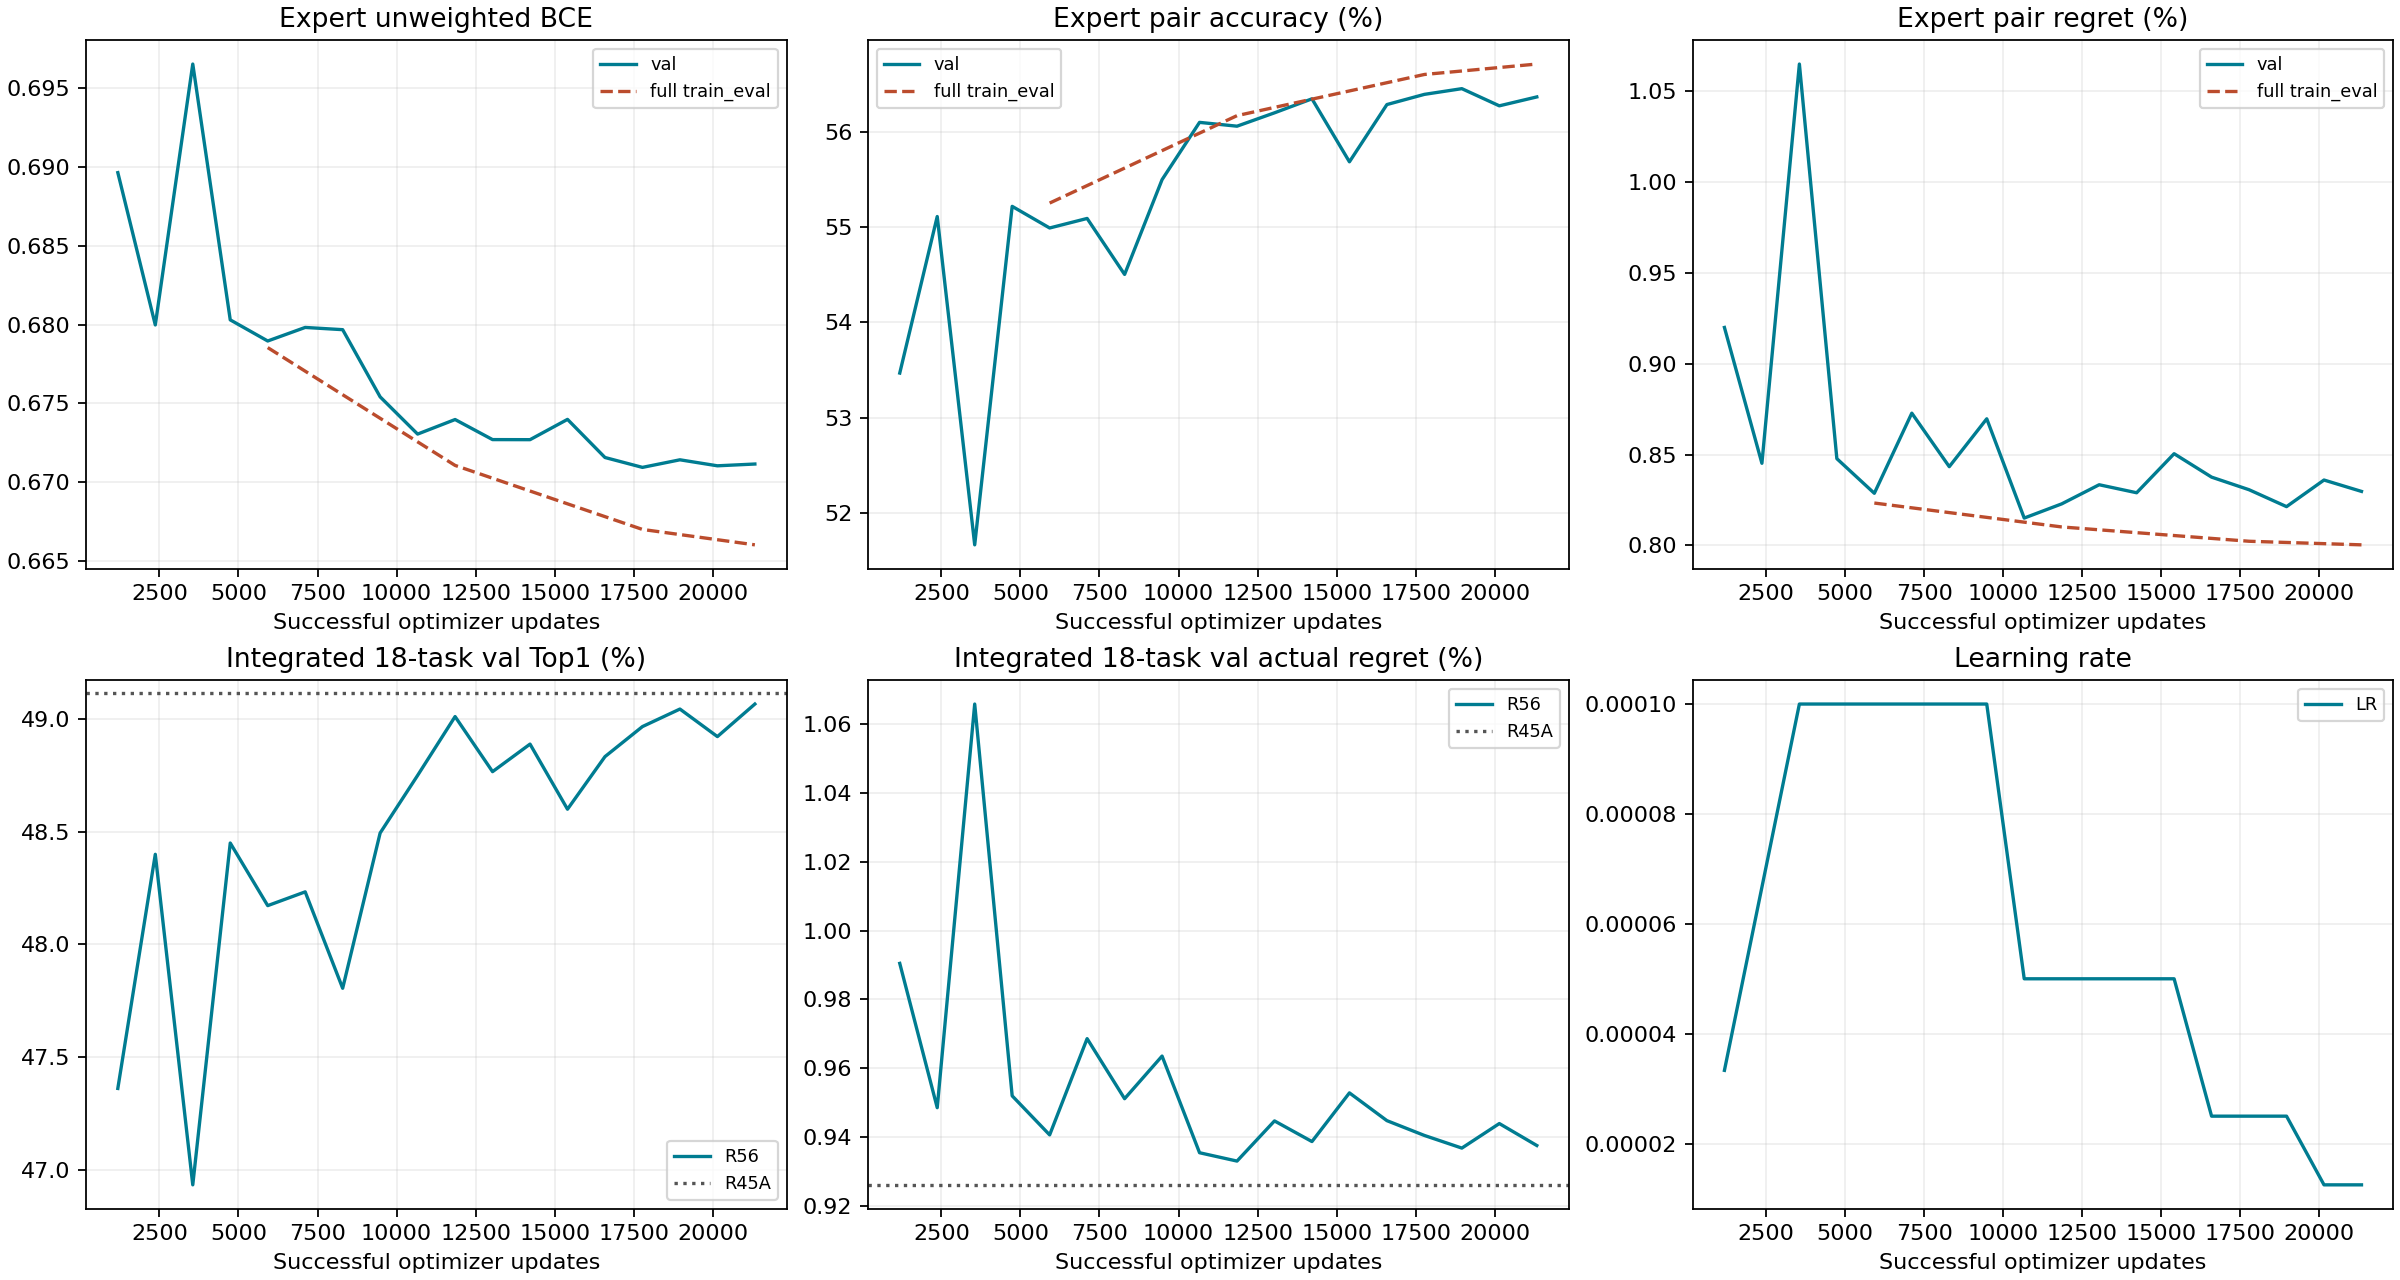

Source data for this figure (header and first rows):
epoch, successful_updates, training_objective, grad_norm, learning_rate, amp_retries, epoch_seconds, val_top1_pct, val_actual_regret_pct, binary_val_ce, binary_val_accuracy, binary_train_ce, binary_train_accuracy
1, 1185, 0.6878, 0.5187, 3.3333333333333335e-05, 0, 209.7, 47.36, 0.9905, 0.6896, 0.5347, , 
2, 2370, 0.6827, 0.4274, 6.666666666666667e-05, 0, 211.1, 48.4, 0.9485, 0.68, 0.5511, , 
3, 3555, 0.68, 0.3076, 0.0001, 0, 211.5, 46.93, 1.066, 0.6965, 0.5167, , 
4, 4740, 0.6781, 0.2537, 0.0001, 0, 212.6, 48.45, 0.9519, 0.6803, 0.5522, , 
5, 5925, 0.6764, 0.2508, 0.0001, 0, 277.9, 48.17, 0.9406, 0.679, 0.5499, 0.6785, 0.5525
6, 7110, 0.6755, 0.2491, 0.0001, 0, 213.7, 48.23, 0.9686, 0.6798, 0.5509, , 
7, 8295, 0.6744, 0.245, 0.0001, 0, 213.9, 47.81, 0.9511, 0.6797, 0.545, , 
8, 9480, 0.6737, 0.2375, 0.0001, 0, 211, 48.49, 0.9635, 0.6754, 0.555, , 
9, 10665, 0.6721, 0.2471, 5e-05, 0, 209.6, 48.75, 0.9354, 0.6731, 0.561, , 
10, 11850, 0.6713, 0.2643, 5e-05, 0, 273.8, 49.01, 0.933, 0.674, 0.5606, 0.6711, 0.5617
11, 13035, 0.6711, 0.2741, 5e-05, 0, 211, 48.77, 0.9446, 0.6727, 0.562, , 
12, 14220, 0.6706, 0.2747, 5e-05, 0, 212.2, 48.89, 0.9386, 0.6727, 0.5634, , 
13, 15405, 0.6701, 0.2869, 5e-05, 0, 212.4, 48.6, 0.9528, 0.674, 0.5568, , 
14, 16590, 0.6689, 0.3017, 2.5e-05, 1, 213.4, 48.83, 0.9447, 0.6716, 0.5628, , 
15, 17775, 0.6685, 0.3145, 2.5e-05, 0, 279.3, 48.97, 0.9404, 0.6709, 0.5639, 0.667, 0.566
16, 18960, 0.6681, 0.3276, 2.5e-05, 0, 212.4, 49.04, 0.9367, 0.6714, 0.5645, , 
17, 20145, 0.6675, 0.3343, 1.25e-05, 1, 209.8, 48.92, 0.9439, 0.671, 0.5627, , 
18, 21330, 0.6671, 0.3473, 1.25e-05, 0, 273.8, 49.07, 0.9375, 0.6712, 0.5636, 0.666, 0.5671
